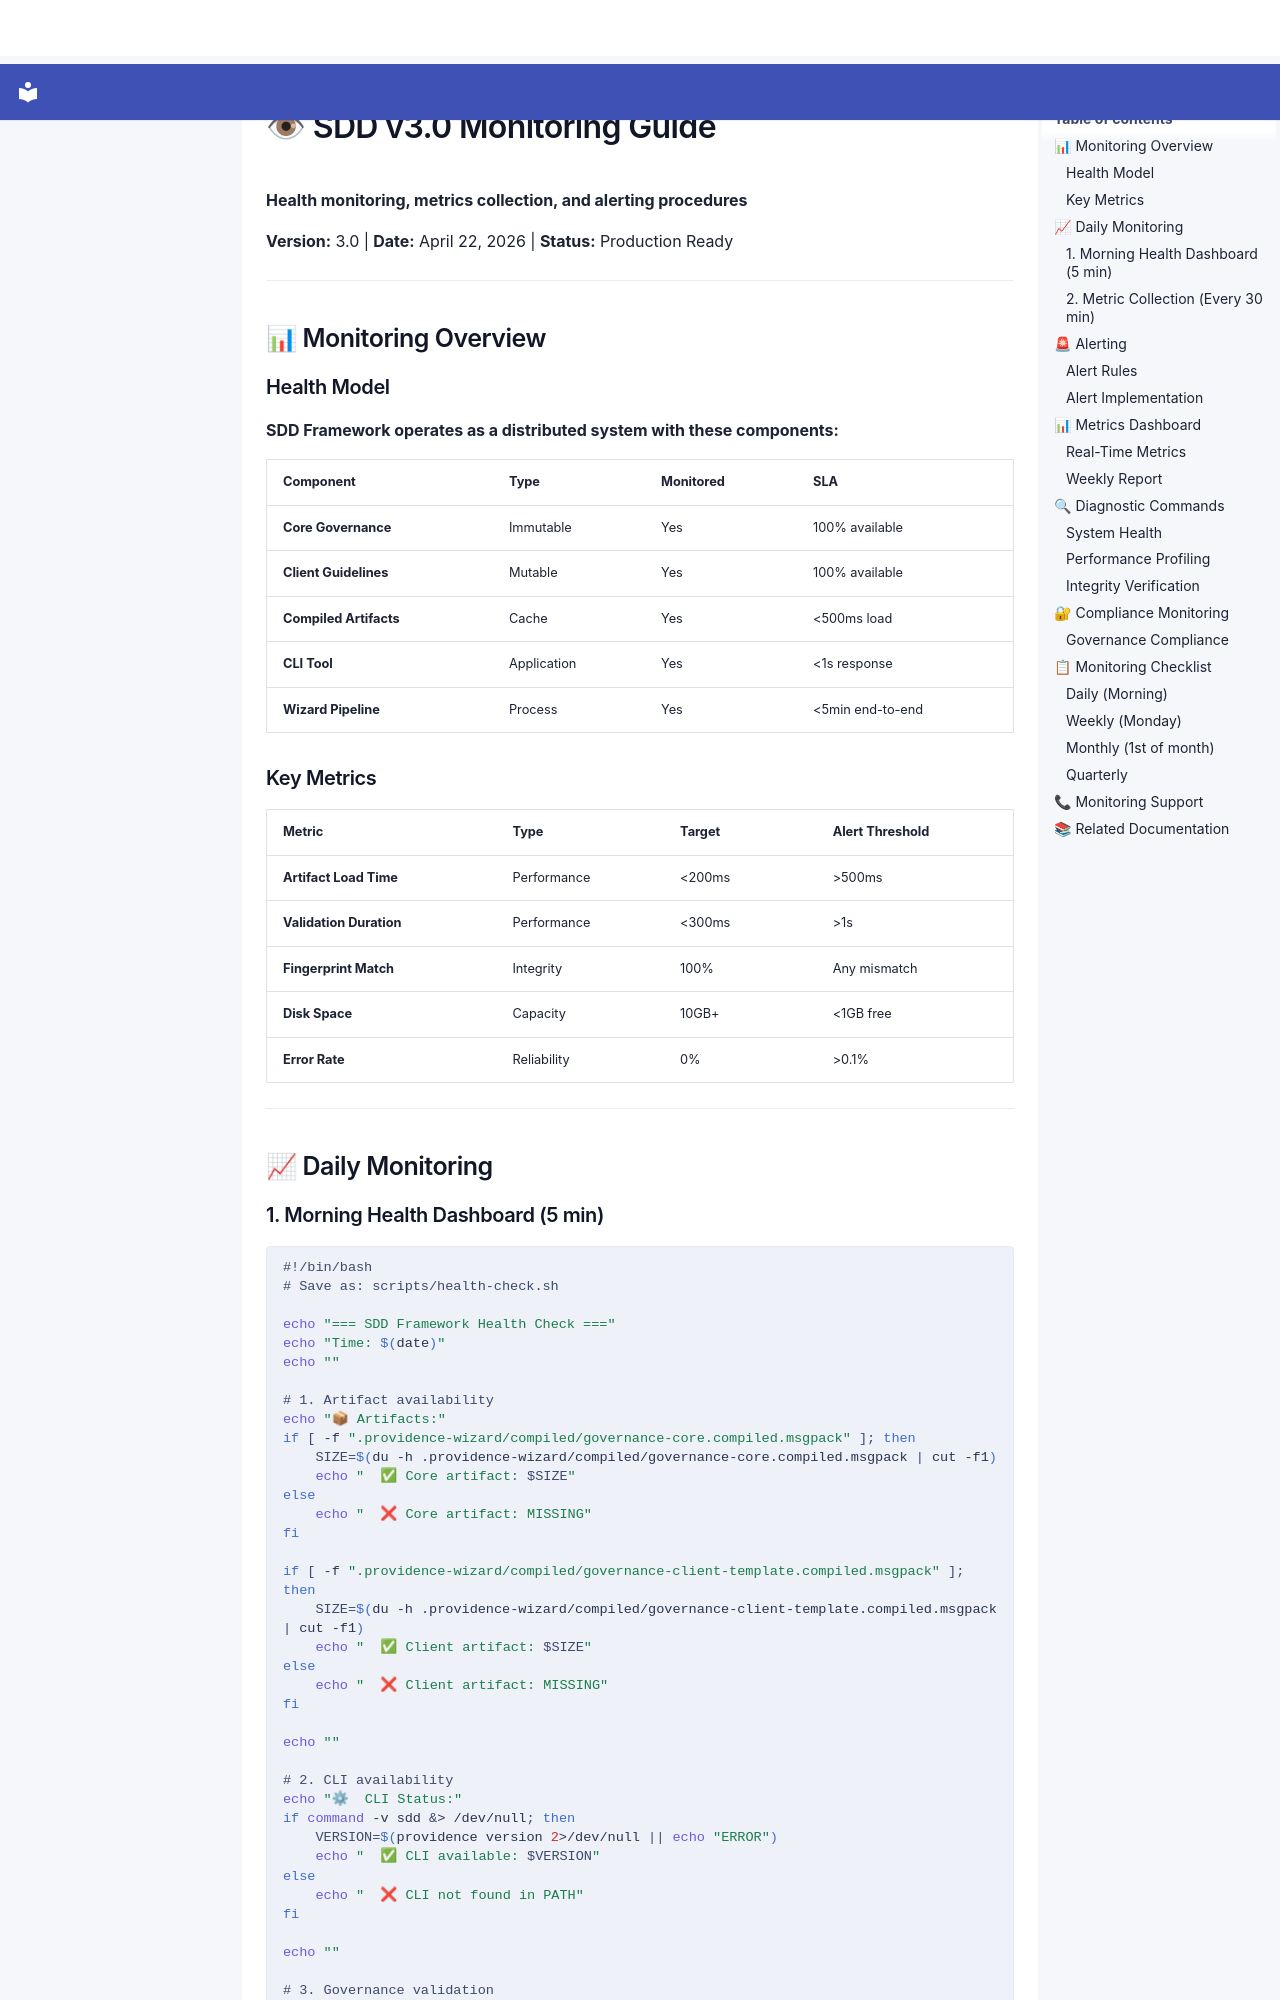

repository: SergioLacerda/providence · page: spec/guides/operational/MONITORING/index.html · generator: mkdocs

# 👁 SDD v3.0 Monitoring Guide

**Health monitoring, metrics collection, and alerting procedures**

**Version:** 3.0 | **Date:** April 22, 2026 | **Status:** Production Ready

---

## 📊 Monitoring Overview

### Health Model

**SDD Framework operates as a distributed system with these components:**

| Component | Type | Monitored | SLA |
|-----------|------|-----------|-----|
| **Core Governance** | Immutable | Yes | 100% available |
| **Client Guidelines** | Mutable | Yes | 100% available |
| **Compiled Artifacts** | Cache | Yes | <500ms load |
| **CLI Tool** | Application | Yes | <1s response |
| **Wizard Pipeline** | Process | Yes | <5min end-to-end |

### Key Metrics

| Metric | Type | Target | Alert Threshold |
|--------|------|--------|-----------------|
| **Artifact Load Time** | Performance | <200ms | >500ms |
| **Validation Duration** | Performance | <300ms | >1s |
| **Fingerprint Match** | Integrity | 100% | Any mismatch |
| **Disk Space** | Capacity | 10GB+ | <1GB free |
| **Error Rate** | Reliability | 0% | >0.1% |

---

## 📈 Daily Monitoring
